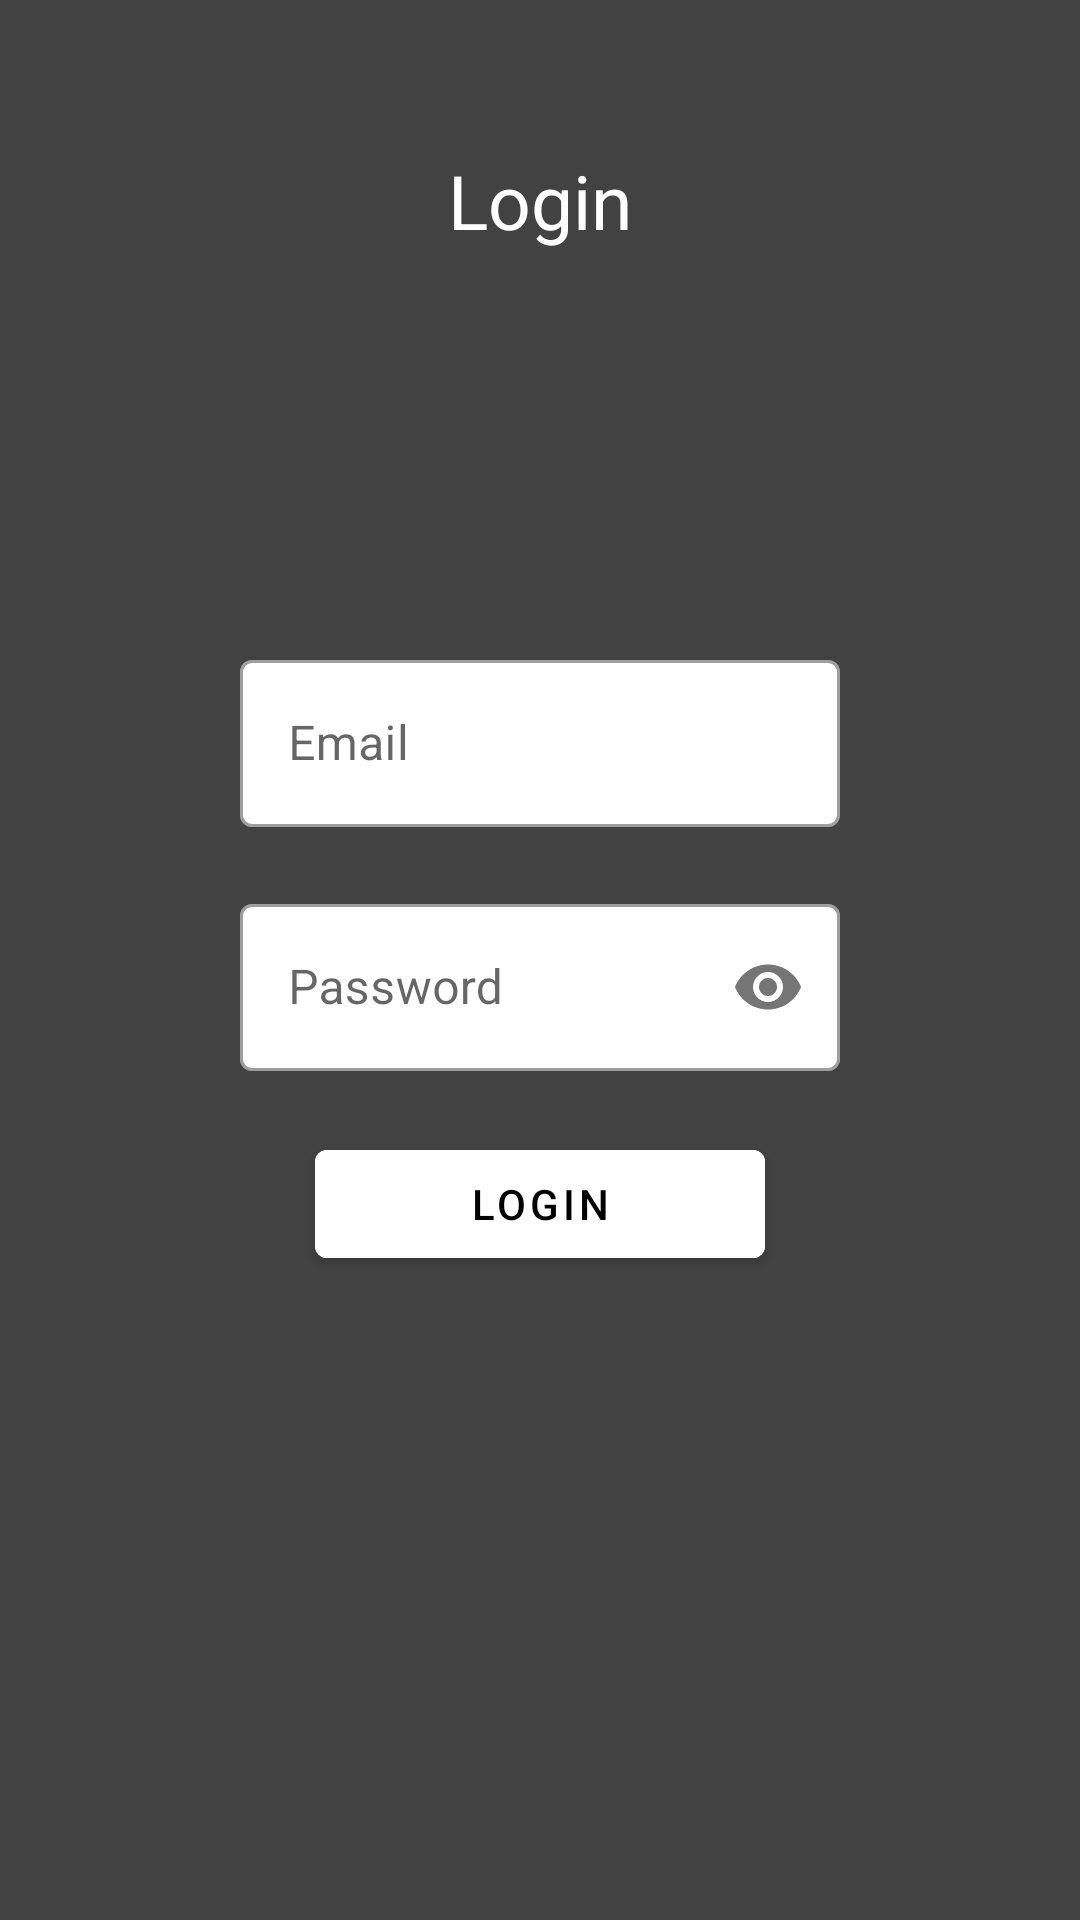

Write the Android layout XML for this screen, with the resource values it uses.
<!-- AndroidManifest.xml: application theme AppTheme -->
<!-- res/layout/activity_login.xml -->
<?xml version="1.0" encoding="utf-8"?>
<androidx.coordinatorlayout.widget.CoordinatorLayout
    xmlns:android="http://schemas.android.com/apk/res/android"
    xmlns:app="http://schemas.android.com/apk/res-auto"
    xmlns:tools="http://schemas.android.com/tools"
    android:layout_width="match_parent"
    android:layout_height="match_parent"
    android:background="@color/cardview_dark_background"
    tools:context=".login_register.LoginActivity">

    <LinearLayout
        android:layout_width="match_parent"
        android:layout_height="wrap_content"
        android:layout_gravity="center|top"
        android:gravity="center|top"
        android:orientation="vertical"
        android:paddingTop="50dp">

        <TextView
            android:layout_width="wrap_content"
            android:layout_height="wrap_content"
            android:text="Login"
            android:textColor="@color/cardview_light_background"
            android:textSize="25dp" />

    </LinearLayout>

    <LinearLayout
        android:layout_width="match_parent"
        android:layout_height="wrap_content"
        android:layout_gravity="center"
        android:gravity="center"
        android:orientation="vertical">

                <com.google.android.material.textfield.TextInputLayout
                    android:id="@+id/login_email_layout"
                    android:layout_width="200dp"
                    android:layout_height="wrap_content"
                    style="@style/Widget.MaterialComponents.TextInputLayout.OutlinedBox"
                    android:hint="Email"
                    android:inputType="textEmailAddress"
                    android:backgroundTint="@color/cardview_light_background"
                    app:hintTextColor="@color/cardview_light_background"
                    app:boxBackgroundColor="@color/cardview_light_background"
                    app:errorEnabled="true">

                    <com.google.android.material.textfield.TextInputEditText
                        android:id="@+id/login_email_edit"
                        android:layout_width="match_parent"
                        android:layout_height="wrap_content"
                        android:backgroundTint="@color/cardview_light_background"
                        android:inputType="textEmailAddress"
                        android:textColor="@android:color/black"
                        android:textColorHint="@color/cardview_light_background" />

                </com.google.android.material.textfield.TextInputLayout>

                <com.google.android.material.textfield.TextInputLayout
                    android:id="@+id/login_password_layout"
                    android:layout_width="200dp"
                    android:layout_height="wrap_content"
                    style="@style/Widget.MaterialComponents.TextInputLayout.OutlinedBox"
                    android:hint="Password"
                    android:inputType="textPassword"
                    android:backgroundTint="@color/cardview_light_background"
                    app:hintTextColor="@color/cardview_light_background"
                    app:boxBackgroundColor="@color/cardview_light_background"
                    app:errorEnabled="true"
                    app:passwordToggleEnabled="true">

                    <com.google.android.material.textfield.TextInputEditText
                        android:id="@+id/login_password_edit"
                        android:layout_width="match_parent"
                        android:layout_height="wrap_content"
                        android:textColor="@android:color/black"
                        android:backgroundTint="@color/cardview_light_background"
                        android:inputType="textPassword"/>

                </com.google.android.material.textfield.TextInputLayout>

        <com.google.android.material.button.MaterialButton
            android:id="@+id/login_login"
            android:layout_width="150dp"
            android:layout_height="wrap_content"
            android:text="Login"
            android:textColor="@android:color/black"
            android:backgroundTint="@color/cardview_light_background" />

    </LinearLayout>
</androidx.coordinatorlayout.widget.CoordinatorLayout>
<!-- resources referenced by this layout -->
<resources>
  <style name="AppTheme" parent="Theme.MaterialComponents.Light">
          
          <item name="colorPrimary">@color/colorPrimary</item>
  
  
      </style>
  <!-- not gathered from this repository: default colours our renderer supplied (Android Studio template values) -->
  <color name="colorPrimary">#FF6200EE</color>
</resources>
